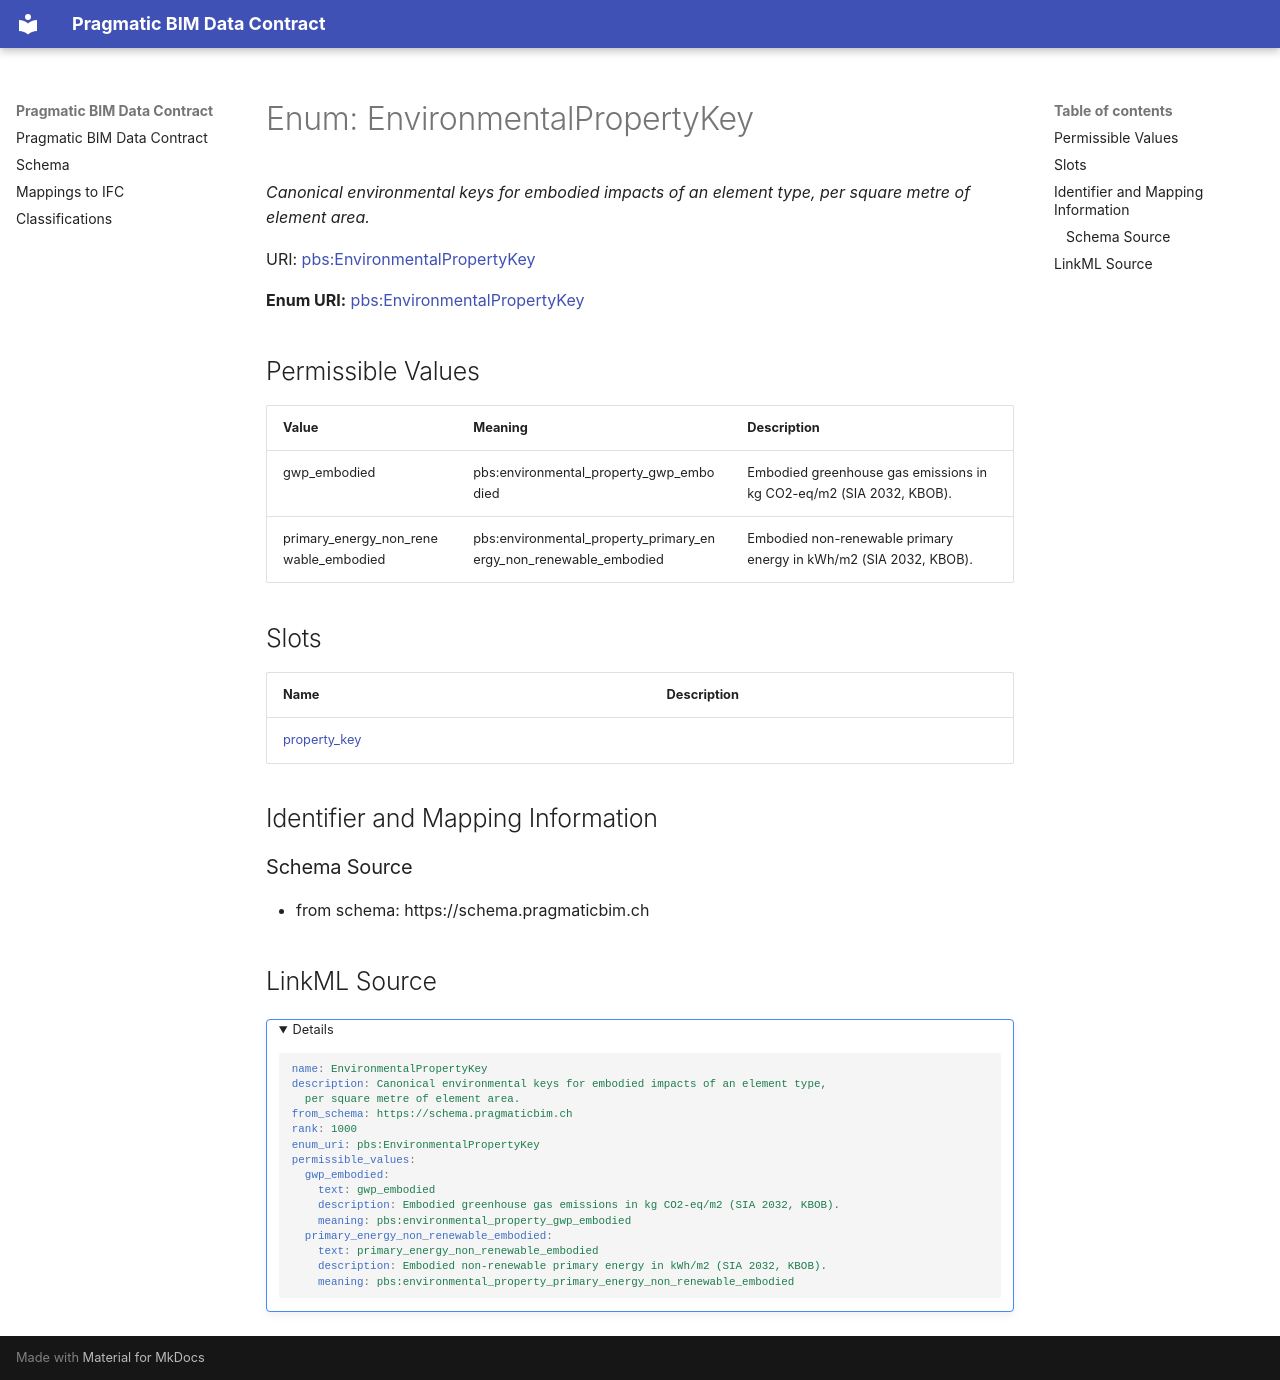

repository: pragmaticBIM/pragmatic-bim-data-contract · page: schema/EnvironmentalPropertyKey.html · generator: mkdocs

---
search:
  boost: 2.0
---


# Enum: EnvironmentalPropertyKey 




_Canonical environmental keys for embodied impacts of an element type, per square metre of element area._



<div data-search-exclude markdown="1">

URI: [pbs:EnvironmentalPropertyKey](https://schema.pragmaticbim.ch/EnvironmentalPropertyKey)

**Enum URI:** [pbs:EnvironmentalPropertyKey](https://schema.pragmaticbim.ch/EnvironmentalPropertyKey)


## Permissible Values
| Value | Meaning | Description |
| --- | --- | --- |
| gwp_embodied | pbs:environmental_property_gwp_embodied | Embodied greenhouse gas emissions in kg CO2-eq/m2 (SIA 2032, KBOB). |
| primary_energy_non_renewable_embodied | pbs:environmental_property_primary_energy_non_renewable_embodied | Embodied non-renewable primary energy in kWh/m2 (SIA 2032, KBOB). |




## Slots

| Name | Description |
| ---  | --- |
| [property_key](property_key.md) |  |










## Identifier and Mapping Information





### Schema Source


* from schema: https://schema.pragmaticbim.ch






## LinkML Source

<details>
```yaml
name: EnvironmentalPropertyKey
description: Canonical environmental keys for embodied impacts of an element type,
  per square metre of element area.
from_schema: https://schema.pragmaticbim.ch
rank: 1000
enum_uri: pbs:EnvironmentalPropertyKey
permissible_values:
  gwp_embodied:
    text: gwp_embodied
    description: Embodied greenhouse gas emissions in kg CO2-eq/m2 (SIA 2032, KBOB).
    meaning: pbs:environmental_property_gwp_embodied
  primary_energy_non_renewable_embodied:
    text: primary_energy_non_renewable_embodied
    description: Embodied non-renewable primary energy in kWh/m2 (SIA 2032, KBOB).
    meaning: pbs:environmental_property_primary_energy_non_renewable_embodied

```
</details>

</div>
